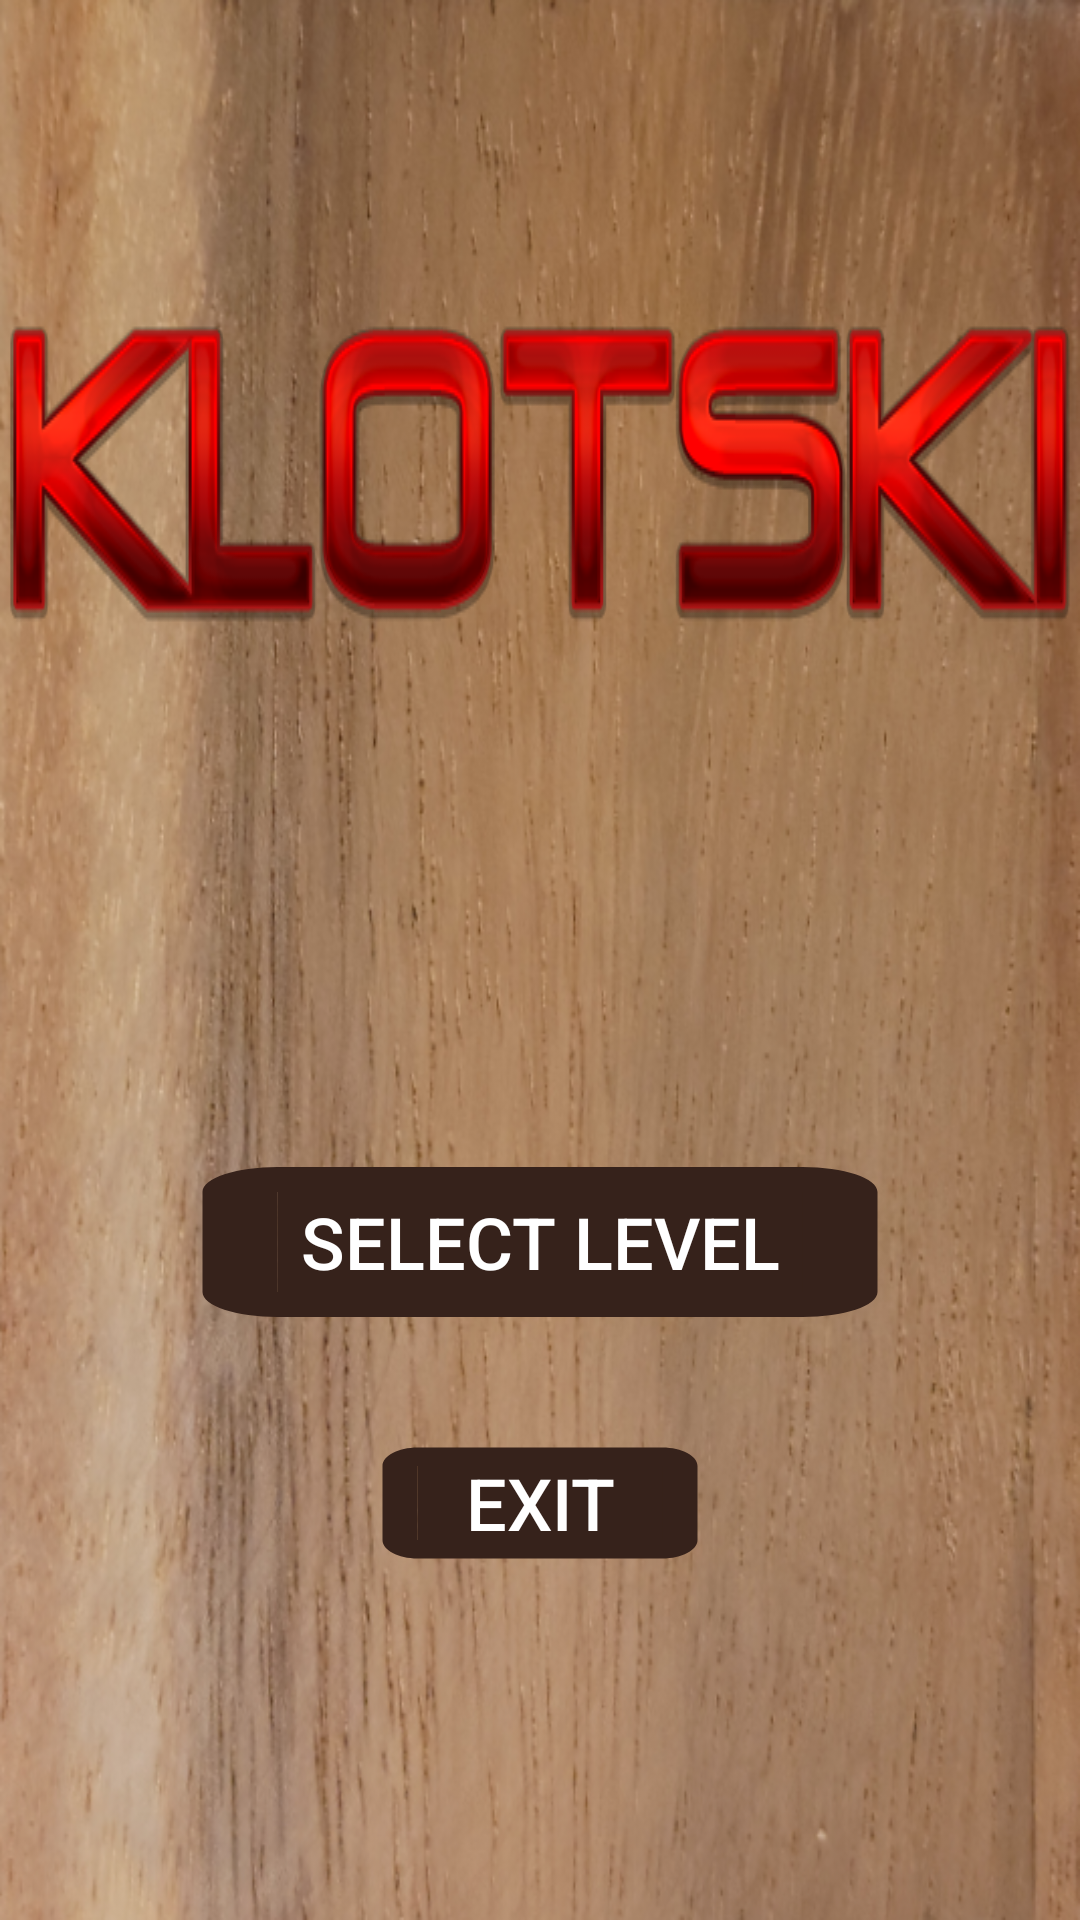

Layout XML and referenced resources for this Android screen:
<!-- AndroidManifest.xml: application theme AppTheme -->
<!-- res/layout/activity_start_screen.xml -->
<?xml version="1.0" encoding="utf-8"?>
<LinearLayout xmlns:android="http://schemas.android.com/apk/res/android"
    android:layout_width="match_parent"
    android:layout_height="match_parent"
    android:orientation="vertical"
    android:gravity="center"
    android:background="@drawable/background">


    <TextView
        android:layout_width="wrap_content"
        android:layout_height="wrap_content"
        android:text=""
        android:background="@drawable/title"
        android:textColor="@color/title"
        android:textSize="36sp"
        android:textStyle="bold"
        android:layout_marginTop="0dp"
        />

    <Button
        android:id="@+id/level_selection_button"
        android:layout_width="300dp"
        android:layout_height="100dp"
        android:layout_marginTop="150dp"
        android:background="@drawable/ic_baseline_crop_16_9_24"
        android:padding="0dp"
        android:text="@string/start_screen_level_selection_button_text"
        android:textColor="@color/button_text"

        android:textSize="24sp" />

    <Button
        android:id="@+id/exit_button"
        android:layout_width="140dp"
        android:layout_height="74dp"
        android:layout_marginTop="0dp"
        android:background="@drawable/ic_baseline_crop_16_9_24"
        android:padding="16dp"
        android:scaleType="fitXY"
        android:text="@string/start_screen_exit_button_text"
        android:textColor="@color/button_text"
        android:textSize="24sp" />

</LinearLayout>
<!-- resources referenced by this layout -->
<resources>
  <color name="button_text">#ffffff</color>
  <color name="title">#333333</color>
  <!-- drawable background: png bitmap (drawable, 587060 bytes) -->
  <!-- drawable ic_baseline_crop_16_9_24 (drawable) -->
  <vector android:height="24dp"
      android:viewportHeight="24" android:viewportWidth="24"
      android:width="24dp" xmlns:android="http://schemas.android.com/apk/res/android"
      android:padding="0dp"
      android:background="#000000">
      <group>
          <path android:fillColor="#36221B" android:pathData="M5,7h15v10H5z"/>
          <path android:fillColor="#36221B" android:pathData="M19,6L5,6c-1.1,0 -2,0.9 -2,2v8c0,1.1 0.9,2 2,2h14c1.1,0 2,-0.9 2,-2L21,8c0,-1.1 -0.9,-2 -2,-2zM19,16L5,16L5,8h14v8z" />
      </group>
  </vector>
  <!-- drawable title: png bitmap (drawable, 50452 bytes) -->
  <string name="start_screen_exit_button_text">Exit</string>
  <string name="start_screen_level_selection_button_text">Select Level</string>
  <style name="AppTheme" parent="Theme.AppCompat.Light.DarkActionBar">
          
          <item name="colorPrimary">@color/colorPrimary</item>
          <item name="colorPrimaryDark">@color/colorPrimaryDark</item>
          <item name="colorAccent">@color/colorAccent</item>
          <item name="android:windowAnimationStyle">@null</item>
  
      </style>
  <color name="colorPrimary">#6200EE</color>
  <color name="colorPrimaryDark">#3700B3</color>
  <color name="colorAccent">#03DAC5</color>
</resources>
